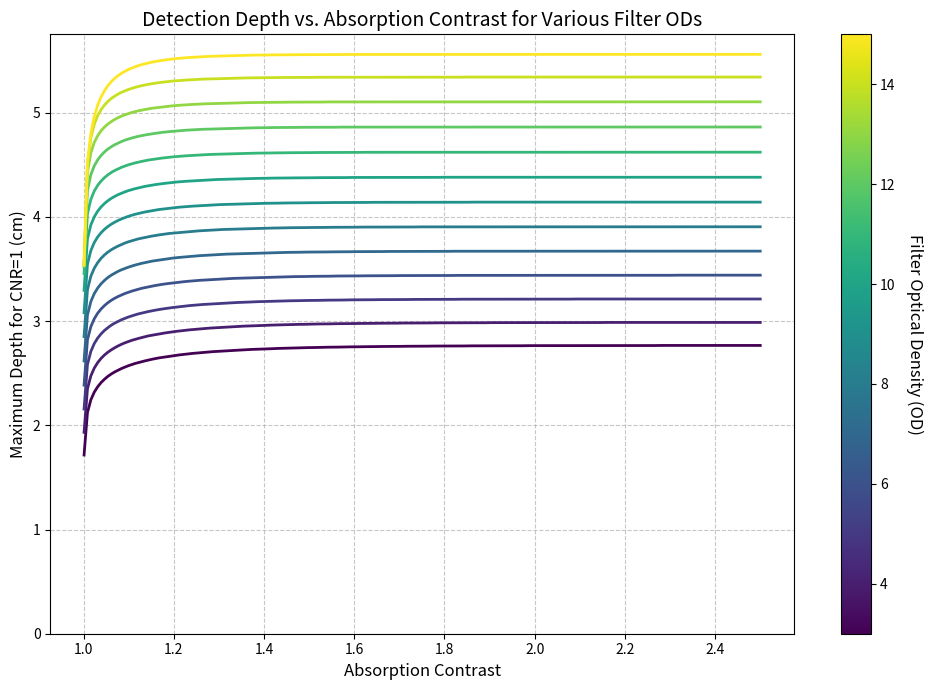
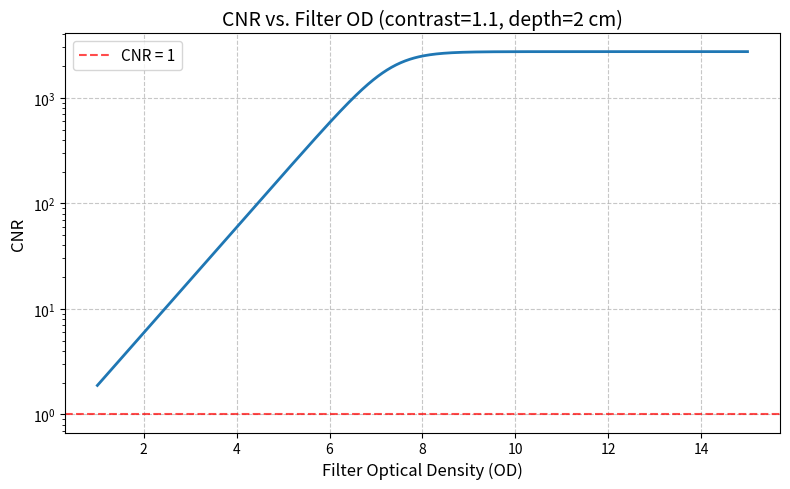

These charts were generated, in order, by the following Python code:
# %% [markdown]
# # Ultrasound-Modulated Optical Tomography (UOT) Feasibility Analysis
#
# This notebook analyzes the feasibility of UOT for detecting neural activity by:
# 1. Estimating the number of tagged photons
# 2. Analyzing contrast-to-noise requirements
# 3. Simulating detection depth vs. absorption contrast

# %% [markdown]
# ## Setup and Constants

# %%
import numpy as np
import matplotlib.pyplot as plt
from scipy.constants import h, c
import matplotlib.cm as cm
import matplotlib.colors as mcolors

# %% [markdown]
# ## Core Physics Parameters

# %%
# Tissue optical properties
ABSORPTION_COEF = 0.02  # Absorption coefficient [mm^-1]
REDUCED_SCATTERING_COEF = 0.67  # Reduced scattering coefficient [mm^-1]

# Light properties
WAVELENGTH = 800e-9  # Wavelength [m] (800 nm)
INCIDENT_INTENSITY = 100e-3  # Incident light intensity [W/cm^2]
SOURCE_AREA = 1  # Source area [cm^2]

# Ultrasound properties
TAGGING_EFFICIENCY = 0.1  # Fraction of light that gets frequency-shifted
FOCAL_SPOT_SIZE = 1  # Focal spot size [mm^2]

# Detection properties
DETECTOR_AREA = 100  # Detector area [mm^2]
DETECTOR_EFFICIENCY = 0.075  # Fraction of detected photons that produce signal
DETECTOR_COLLECTION = 0.1  # Fraction of light collected by detector

# Calculate source power and photon energy
SOURCE_POWER = INCIDENT_INTENSITY * SOURCE_AREA  # [W]
PHOTON_ENERGY = h * c / WAVELENGTH  # [J]
SOURCE_PHOTONS = SOURCE_POWER / PHOTON_ENERGY  # [photons/s]

# calculate effective attenuation coefficient
MU_EFF = np.sqrt(3 * ABSORPTION_COEF * (ABSORPTION_COEF + REDUCED_SCATTERING_COEF))


# %% [markdown]
# ## Optical Propagation Functions


# %%
def green_function_forward(z, mu_a=ABSORPTION_COEF):
    """Calculate the forward Green's function for photon propagation.

    Simplified semi-infinite Green's function (Bigio & Fantini, Eq. 14.A.4),
    valid when z >> z0 = 1/mu_s'.
    """
    mu_t_prime = mu_a + REDUCED_SCATTERING_COEF
    mu_eff = np.sqrt(3 * mu_a * mu_t_prime)
    z0 = -1 / REDUCED_SCATTERING_COEF
    return (
        -3
        * mu_t_prime
        / (4 * np.pi)
        * 2
        * z
        * z0
        * (mu_eff + 1 / z)
        * np.exp(-mu_eff * z)
        / z**2
    )


def green_function_backward(z, mu_a=ABSORPTION_COEF):
    """Calculate the backward Green's function for photon propagation.

    Normal flux at surface from isotropic source at depth z (Bigio & Fantini, Eq. 10.23).
    """
    mu_t_prime = mu_a + REDUCED_SCATTERING_COEF
    mu_eff = np.sqrt(3 * mu_a * mu_t_prime)
    z0 = 1 / REDUCED_SCATTERING_COEF
    return z0 / (2 * np.pi) * (mu_eff + 1 / z) * np.exp(-mu_eff * z) / z**2


def calc_tagged_photons(z, mu_a=ABSORPTION_COEF):
    """Calculate the number of tagged photons reaching the detector."""
    forward_loss = green_function_forward(z, mu_a) * TAGGING_EFFICIENCY * FOCAL_SPOT_SIZE
    backward_loss = green_function_backward(z, mu_a) * DETECTOR_AREA

    return SOURCE_PHOTONS * forward_loss * backward_loss * DETECTOR_EFFICIENCY


def calc_cnr(n_tagged_baseline, n_tagged_contrast, n_untagged):
    """Calculate the contrast-to-noise ratio."""
    return (
        np.sqrt(2)
        * np.abs(n_tagged_contrast - n_tagged_baseline)
        / np.sqrt(n_tagged_baseline + n_tagged_contrast + n_untagged)
    )


# %% [markdown]
# ## Basic Photon Estimation Analysis


# %%
def run_basic_analysis(depth_mm=10):
    """Run a basic analysis of tagged photons at a specified depth."""
    # Calculate losses
    forward_loss = (
        green_function_forward(depth_mm) * TAGGING_EFFICIENCY * FOCAL_SPOT_SIZE
    )
    backward_loss = green_function_backward(depth_mm) * DETECTOR_AREA

    # Calculate detector power and number of tagged photons
    detected_power = SOURCE_POWER * forward_loss * backward_loss * DETECTOR_EFFICIENCY
    tagged_photons = detected_power / PHOTON_ENERGY

    # Display results
    print("=" * 50)
    print(f"{'Analysis at '+str(depth_mm)+'mm depth':<30}")
    print("=" * 50)
    print(f"{'Forward Loss':<30}: {forward_loss:.2e}")
    print(f"{'Backward Loss':<30}: {backward_loss:.2e}")
    print(f"{'Source Power':<30}: {SOURCE_POWER:.2e} W")
    print(f"{'Power at Detector':<30}: {detected_power:.2e} W")
    print(f"{'Source Photons/s':<30}: {SOURCE_PHOTONS:.2e}")
    print(f"{'Tagged Photons/s':<30}: {tagged_photons:.2e}")
    print("=" * 50)

    return tagged_photons


# Run the basic analysis
tagged_photons = run_basic_analysis(10)

# %% [markdown]
# ## Depth vs. Contrast Simulation


# %%
def calc_untagged_photons(filter_od):
    filter_transmission = 10.0 ** (-filter_od)
    n_untagged = (
        SOURCE_PHOTONS * DETECTOR_COLLECTION * filter_transmission * DETECTOR_EFFICIENCY
    )
    return n_untagged


def simulate_depth_vs_contrast():
    """Simulate and plot the relationship between detection depth and absorption contrast."""
    # Depth and contrast grids
    depths_mm = np.linspace(1, 100, 10000)
    contrasts = np.linspace(1.001, 2.5, 200)

    # Precompute tagged photons for all depths
    n_tagged_baseline = calc_tagged_photons(depths_mm)

    def compute_depth_for_cnr1(filter_od):
        """Compute maximum depth for CNR=1 across different contrast values."""
        # Calculate untagged photon transmission
        n_untagged = calc_untagged_photons(filter_od)

        depths_cm = []
        for contrast in contrasts:
            # Calculate tagged photons with increased absorption
            mu_a_contrast = ABSORPTION_COEF * contrast
            n_tagged_contrast = calc_tagged_photons(depths_mm, mu_a_contrast)

            # Calculate CNR for each depth
            cnr_values = calc_cnr(n_tagged_baseline, n_tagged_contrast, n_untagged)

            # Find maximum depth where CNR >= 1
            valid_depths = depths_mm[cnr_values >= 1]
            max_depth_cm = (
                valid_depths.max() if valid_depths.size else 0
            ) / 10  # Convert to cm
            depths_cm.append(max_depth_cm)

        return np.array(depths_cm)

    # Plot setup
    filter_od_values = np.arange(3, 16, 1)
    cmap = cm.viridis
    norm = mcolors.Normalize(vmin=filter_od_values.min(), vmax=filter_od_values.max())

    # Create plot
    fig, ax = plt.subplots(figsize=(10, 7))

    # Plot depth curves for each filter OD
    for filter_od in filter_od_values:
        depth_curve = compute_depth_for_cnr1(filter_od)
        ax.plot(contrasts, depth_curve, color=cmap(norm(filter_od)), linewidth=2)

    # Add colorbar
    sm = cm.ScalarMappable(cmap=cmap, norm=norm)
    sm.set_array([])
    cbar = plt.colorbar(sm, ax=ax)
    cbar.set_label(
        "Filter Optical Density (OD)", rotation=270, labelpad=20, fontsize=12
    )

    # Set labels and title
    ax.set_xlabel("Absorption Contrast", fontsize=12)
    ax.set_ylabel("Maximum Depth for CNR=1 (cm)", fontsize=12)
    ax.grid(True, linestyle="--", alpha=0.7)
    ax.set_ylim(bottom=0)
    ax.set_title(
        "Detection Depth vs. Absorption Contrast for Various Filter ODs", fontsize=14
    )

    plt.tight_layout()
    plt.savefig("depth_vs_contrast.png", dpi=300)
    plt.show()


# Run the simulation
simulate_depth_vs_contrast()


# %% [markdown]
# ## CNR vs. Filter OD


# %%
def plot_cnr_vs_od(contrast=1.1, depth_cm=2):
    """Plot CNR as a function of filter OD for a given absorption contrast and depth."""
    depth_mm = depth_cm * 10
    filter_ods = np.linspace(1, 15, 1000)

    n_tagged_baseline = calc_tagged_photons(depth_mm)
    mu_a_contrast = ABSORPTION_COEF * contrast
    n_tagged_contrast = calc_tagged_photons(depth_mm, mu_a_contrast)

    cnr_values = np.array([
        calc_cnr(n_tagged_baseline, n_tagged_contrast, calc_untagged_photons(od))
        for od in filter_ods
    ])

    fig, ax = plt.subplots(figsize=(8, 5))
    ax.plot(filter_ods, cnr_values, linewidth=2)
    ax.axhline(y=1, color="r", linestyle="--", alpha=0.7, label="CNR = 1")
    ax.set_xlabel("Filter Optical Density (OD)", fontsize=12)
    ax.set_ylabel("CNR", fontsize=12)
    ax.set_title(
        f"CNR vs. Filter OD (contrast={contrast}, depth={depth_cm} cm)", fontsize=14
    )
    ax.set_yscale("log")
    ax.grid(True, linestyle="--", alpha=0.7)
    ax.legend(fontsize=11)

    plt.tight_layout()
    plt.savefig("cnr_vs_od.png", dpi=300)
    plt.show()


plot_cnr_vs_od(contrast=1.1, depth_cm=2)

# %%
